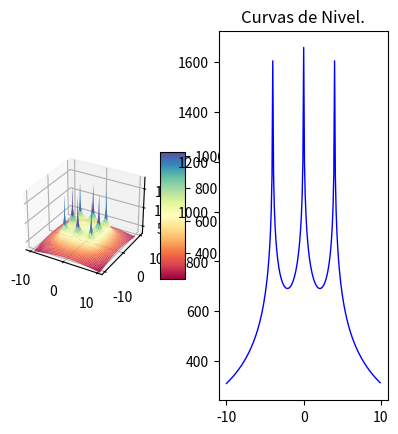

Write Python code to recreate this figure.
import os
import pylab as pl
from mpl_toolkits.mplot3d import Axes3D
import matplotlib.pyplot as plt
from matplotlib import cm
from matplotlib.ticker import LinearLocator, FormatStrFormatter
import numpy as np

#------------
#from mpl_toolkits.mplot3d.axes3d import get_test_data
#-------------
os.system("clear")
fig = pl.figure()
axx = Axes3D(fig)
raiz=np.sqrt
ln=np.log
puntoX=float(0)
puntoY=float(0)
#puntoX=float(input("Seleccione la coordenada en X donde desea calcular el potencial: "))
#puntoY=float(input("Seleccione la coordenada en Y donde desea calcular el potencial: "))
print("Calculando ...")


#------------------------------------------------------------------------------ 

Xa = np.arange(-10, 10, 0.1)   #Rango de coordenadas de X 
Ya = np.arange(-10, 10, 0.1)   #Rango de coordenadas de Y
l = 2                          #Longitud del electrodo [m]
rho= 100                       #Resistividad de terrreno [Ohm/m]
Ik=200                         #Corriente de falla [A] (Total)
Rad=0.01                       #Radio del electrodo [m]
Electrodos=8                   #Número de electrodos
Pos1=4                         #Posición 1 en Y para analisis de grafica 2D
Pos2=0                         #Posición 2 en Y para analisis de grafica 2D

#Posición de los electrodos 

P=np.array([
    [-4,-4],   #Electrodo A
    [0,-4],   #Electrodo B
    [4,-4],   #Electrodo C
    [-4,0],   #Electrodo D
    [4,0],   #Electrodo E
    [-4,4],   #Electrodo F
    [0,4],   #Electrodo G
    [4,4]    #Electrodo H
])
#------------------------------------------------------------------------------ 

E=Electrodos-1
ik=Ik/Electrodos
Vt=np.zeros((np.count_nonzero(Xa),np.count_nonzero(Ya)))
m=np.zeros((Electrodos,1))
V=np.zeros((Electrodos,1))
k=0
m2=np.zeros((Electrodos,1))
V2=np.zeros((Electrodos,1))

#------------------------------------------------------------------------------ 
#Cálculo del punto ingresado
i=0
while i<=E:
    m2[i][0] =round(raiz((((P[i][0])-puntoX)**2)+(((P[i][1])-puntoY)**2)),4)
    o,u=((P[i][0])-puntoX),((P[i][1])-puntoY)
    if ((o ==0) and (u==0)) or (m2[i][0]==0):
    #print("Elementos de matriz",k,t, "x,y",P[i][0],P[i][1],"punto de eje",X,Y )
        m2[i][0]=Rad
    V2[i][0] =ln((l+raiz((m2[i][0])**2+l**2))/(m2[i][0]))
    i += 1
Vt2=(np.sum(V2)*(rho*ik))/(2*np.pi*l)

print("El potencial en el punto (",puntoX,",",puntoY,"), es de",round(Vt2,3),"[V]")
print("Calculando el resto de operaciones..")
#------------------------------------------------------------------------------ 
#Cálculo de la mall
while k<np.count_nonzero(Ya):
    Y=round(Ya[k],3)
    t=0
    while t<np.count_nonzero(Xa):
        X=round(Xa[t],3)
        i=0
        while i<=E:
            m[i][0] =round(raiz((((P[i][0])-X)**2)+(((P[i][1])-Y)**2)),4)
            o,u=((P[i][0])-X),((P[i][1])-Y)
            if ((o ==0) and (u==0)) or (m[i][0]==0):
                #print("Elementos de matriz",k,t, "x,y",P[i][0],P[i][1],"punto de eje",X,Y )
                m[i][0]=Rad
            V[i][0] =ln((l+raiz((m[i][0])**2+l**2))/(m[i][0]))
            i += 1
        Vt[k][t]=np.sum(V)
        if Y==Pos1:
            Vxa=Vt[k]
        if Y==Pos2:
            Vxb=Vt[k]
        t +=1
    k +=1
Vtt=(Vt*(rho*ik))/(2*np.pi*l)
Vxa=(Vxa*(rho*ik))/(2*np.pi*l)
Vxb=(Vxb*(rho*ik))/(2*np.pi*l)
print ("Número de elementos por eje:",np.count_nonzero(Xa))
aa=np.where(np.amax(Vtt) == Vtt)
print ("Valor máximo de tensión:",round(Vtt[::].max(),3),"[V], en posición: (",round(Xa[aa[0][0]],2),",",round(Ya[aa[1][0]],2),")")
bb=np.where(np.amin(Vtt) == Vtt)
print ("Valor mínimo de tensión:",round(Vtt[::].min(),3),"[V], en posición: (",round(Xa[bb[0][0]],2),",",round(Ya[bb[1][0]],2),")")
print ("Número de elemmentos de Vt:",np.count_nonzero(Vtt))
print ("Elementos de Xa al cuadrado:",np.count_nonzero(Xa)**2)
X, Y = np.meshgrid(Xa, Ya)
print ("Nuevo número de elementos de X y Y:",np.count_nonzero(X))
#------------------------------------------------------------------------------ 
# GRAFICAS
# configurar una figura dos veces más alta que ancha
fig = plt.figure(figsize=plt.figaspect(1))
#  Primera imagen a imprimir
ax1 = fig.add_subplot(1, 2, 1, projection='3d')
surf = ax1.plot_surface(X, Y, Vtt, cmap = cm.get_cmap("Spectral"))#, antialiased=False)
# Customize the z axis.
ax1.set_zlim(300, 1800)
fig.colorbar(surf, shrink=5, aspect=5)

#------------------------------------------------------------------------------ 
#Graficas en 2D
#------------------------------------------------------------------------------ 
#Eje X1:
# Second subplot
ax2 = fig.add_subplot(1, 2, 2)
x1=Xa
ax2.title.set_text('Curvas de Nivel.')
ax2.plot(x1, Vxa, color="blue", linewidth=1.0, linestyle="-")
plt.show()

"""
pl.figure(figsize=(16, 8), dpi=100)
pl.subplot(1, 1, 1)
pl.plot(x1, Vxa, color="blue", linewidth=1.0, linestyle="-")
pl.plot(x1, Vxb, color="green", linewidth=1.0, linestyle="-")
pl.xlim(-10, 10)
pl.xticks(np.linspace(-10, 10, 17, endpoint=True))
pl.ylim(200.0, 1700.0)
pl.yticks(np.linspace(200, 1700, 5, endpoint=True))
#pl.pause(100)
"""